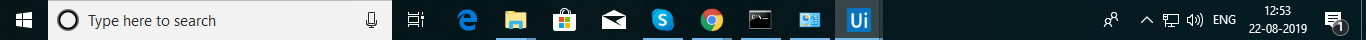
Task: Data Scraping is used for scraping Structured Data.
Demonstrate the use of Data Scraping technique.
Workflow: Main

Step 1: Attach Window ' Shell_tra' on the element (explorer.exe)
